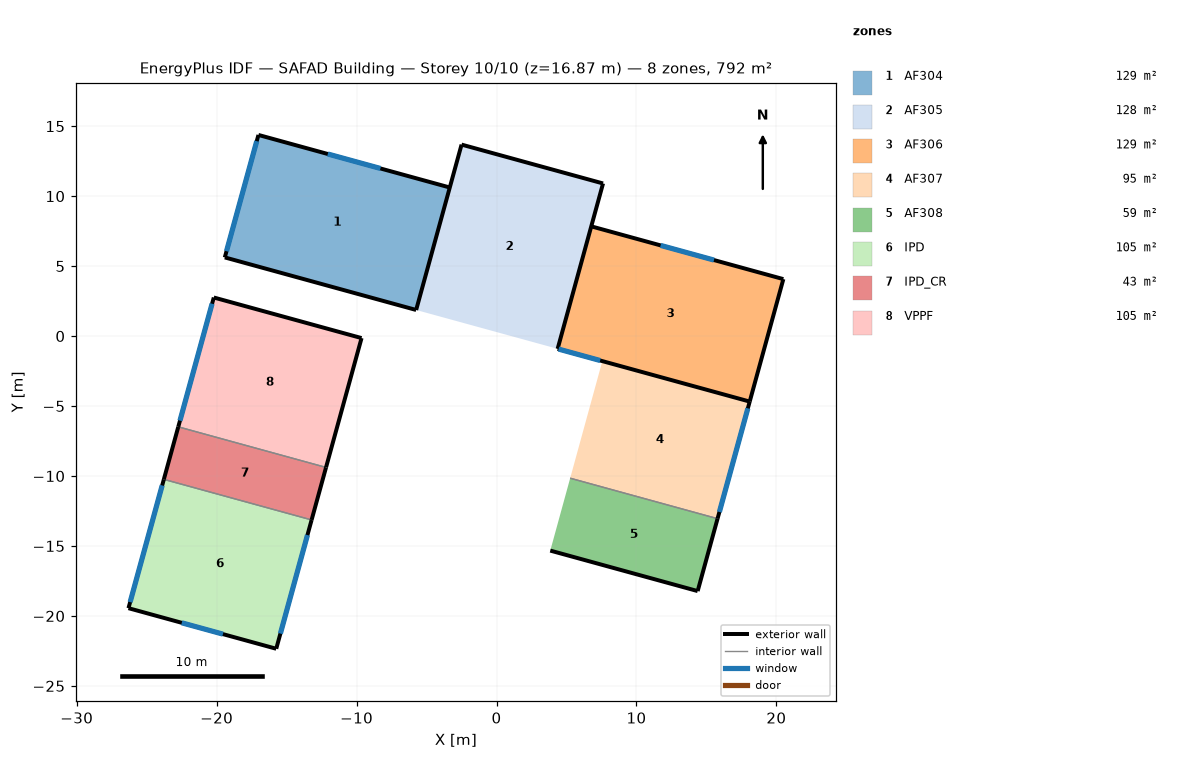
=== STOREY PLAN SPEC (per zone: floor XY polygon, exterior-wall plan segments, windows/doors) ===
zone 1: AF304  (128.7 m²)
  floor: (-3.34, 10.62) (-5.74, 1.86) (-19.42, 5.62) (-17.01, 14.37)
  exterior wall: (-3.34, 10.62) – (-17.01, 14.37)  [14.2 m]
    window: (-8.30, 11.98) – (-12.06, 13.01)  [7.8 m²]
  exterior wall: (-19.42, 5.62) – (-5.74, 1.86)  [14.2 m]
  exterior wall: (-17.01, 14.37) – (-19.42, 5.62)  [9.1 m]
    window: (-17.14, 13.93) – (-19.30, 6.06)  [16.3 m²]
  interior walls: 1
zone 2: AF305  (128.5 m²)
  floor: (7.61, 10.91) (4.37, -0.91) (-5.74, 1.86) (-2.50, 13.68)
  exterior wall: (-2.50, 13.68) – (-5.74, 1.86)  [12.3 m]
  exterior wall: (7.61, 10.91) – (-2.50, 13.68)  [10.5 m]
  exterior wall: (4.37, -0.91) – (7.61, 10.91)  [12.3 m]
zone 3: AF306  (129.2 m²)
  floor: (20.50, 4.07) (18.09, -4.68) (4.37, -0.91) (6.77, 7.84)
  exterior wall: (4.37, -0.91) – (18.09, -4.68)  [14.2 m]
    window: (4.44, -0.93) – (7.41, -1.75)  [8.0 m²]
  exterior wall: (18.09, -4.68) – (20.50, 4.07)  [9.1 m]
  exterior wall: (20.50, 4.07) – (6.77, 7.84)  [14.2 m]
    window: (15.54, 5.43) – (11.73, 6.48)  [7.9 m²]
  interior walls: 1
zone 4: AF307  (94.8 m²)
  floor: (18.09, -4.68) (15.80, -13.05) (5.26, -10.16) (7.56, -1.79)
  exterior wall: (15.80, -13.05) – (18.09, -4.68)  [8.7 m]
    window: (15.93, -12.57) – (17.96, -5.16)  [7.3 m²]
  interior walls: 2
zone 5: AF308  (58.6 m²)
  floor: (15.80, -13.05) (14.37, -18.22) (3.84, -15.33) (5.26, -10.16)
  exterior wall: (3.84, -15.33) – (14.37, -18.22)  [10.9 m]
  exterior wall: (14.37, -18.22) – (15.80, -13.05)  [5.4 m]
  interior walls: 1
zone 6: IPD  (104.5 m²)
  floor: (-13.21, -13.14) (-15.74, -22.35) (-26.30, -19.45) (-23.77, -10.24)
  exterior wall: (-15.74, -22.35) – (-13.21, -13.14)  [9.5 m]
    window: (-15.44, -21.26) – (-13.51, -14.22)  [14.6 m²]
  exterior wall: (-23.77, -10.24) – (-26.30, -19.45)  [9.5 m]
    window: (-23.89, -10.67) – (-26.18, -19.01)  [17.3 m²]
  exterior wall: (-26.30, -19.45) – (-15.74, -22.35)  [11.0 m]
    window: (-22.49, -20.49) – (-19.55, -21.30)  [6.1 m²]
  interior walls: 1
zone 7: IPD_CR  (42.6 m²)
  floor: (-12.18, -9.39) (-13.21, -13.14) (-23.77, -10.24) (-22.74, -6.49)
  exterior wall: (-13.21, -13.14) – (-12.18, -9.39)  [3.9 m]
  exterior wall: (-22.74, -6.49) – (-23.77, -10.24)  [3.9 m]
  interior walls: 2
zone 8: VPPF  (105.0 m²)
  floor: (-9.65, -0.14) (-12.18, -9.39) (-22.74, -6.49) (-20.20, 2.76)
  exterior wall: (-9.65, -0.14) – (-20.20, 2.76)  [11.0 m]
  exterior wall: (-20.20, 2.76) – (-22.74, -6.49)  [9.6 m]
    window: (-20.33, 2.31) – (-22.62, -6.04)  [17.3 m²]
  exterior wall: (-12.18, -9.39) – (-9.65, -0.14)  [9.6 m]
  interior walls: 1

=== DERIVED (storey summary) ===
Building: SAFAD Building
Storey: 10 of 10  (floor level z = 16.87 m)
Storey gross floor area: 791.9 m²
Zones on this storey: 8
  - AF304: floor 128.7 m²; exterior wall 37.4 m (104.1 m²); 2 window(s) 24.1 m²; WWR 23.2%
  - AF305: floor 128.5 m²; exterior wall 35.0 m (97.3 m²); WWR 0.0%
  - AF306: floor 129.2 m²; exterior wall 37.5 m (104.4 m²); 2 window(s) 15.9 m²; WWR 15.3%
  - AF307: floor 94.8 m²; exterior wall 8.7 m (24.1 m²); 1 window(s) 7.3 m²; WWR 30.1%
  - AF308: floor 58.6 m²; exterior wall 16.3 m (45.3 m²); WWR 0.0%
  - IPD: floor 104.5 m²; exterior wall 30.0 m (83.5 m²); 3 window(s) 38.0 m²; WWR 45.5%
  - IPD_CR: floor 42.6 m²; exterior wall 7.8 m (21.6 m²); WWR 0.0%
  - VPPF: floor 105.0 m²; exterior wall 30.1 m (83.7 m²); 1 window(s) 17.3 m²; WWR 20.7%
Zone adjacency: (none detected)